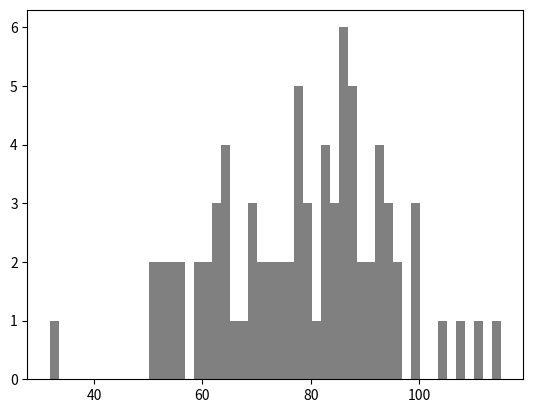

The matplotlib source for this figure:
#Statistics

print("Catch up in Preview".center(80, "-"))

import numpy as np
print('numpy:', np.__version__)# How to check the version of the numpy package
print(dir(np)) # Checking the available methods

print("Creating int numpy arrays".center(80, "-"))
python_list = [1,2,3,4,5]# Creating python List

print('Type:', type (python_list)) # <class 'list'>
print(python_list) # [1, 2, 3, 4, 5]


numpy_array_from_list = np.array(python_list)
print(type (numpy_array_from_list))   # <class 'numpy.ndarray'>
print(numpy_array_from_list) # array([1, 2, 3, 4, 5])

print("Creating float numpy arrays".center(80, "-"))
python_list = [1,2,3,4,5]
numpy_array_from_list_float = np.array(python_list, dtype=float)
print(numpy_array_from_list_float) #array[1. 2. 3. 4. 5.]

print("Creating boolean numpy arrays".center(80, "-"))
numpy_bool_array = np.array([0, 1, -1, 0, 0], dtype=bool) 
print(numpy_bool_array)#array[False  True  True False False]

print("Creating multidimensional array using numpy".center(80, "-"))
two_dimensional_list = [[0,1,2], [3,4,5], [6,7,8]]
print(two_dimensional_list)  # [[0, 1, 2], [3, 4, 5], [6, 7, 8]]

numpy_two_dimension_list = np.array(two_dimensional_list)
print(type(numpy_two_dimension_list)) #<class 'numpy.ndarray'>
print(numpy_two_dimension_list)
'''
[[0 1 2]
 [3 4 5]
 [6 7 8]]
'''

print("Converting numpy array to list".center(80, "-"))
# numpy_array_from_list =  array([1, 2, 3, 4, 5])
np_to_list = numpy_array_from_list.tolist()
print(type(np_to_list))
print(f'One dimension array:', np_to_list)
print(f'Two dimension array:', numpy_two_dimension_list.tolist())

print("Creating numpy array from tuple".center(80, "-"))
# Creating tuple in python
python_tuple = (1, 2, 3, 4, 5)
print(type(python_tuple))
print(f'{python_tuple}')

numpy_array_from_tuple = np.array(python_tuple)
print(type(numpy_array_from_tuple))
print(f'{numpy_array_from_tuple}')

print("Shape of numpy array".center(80, "-"))
nums = np.array([1, 2, 3, 4, 5])
print(nums)
print(nums.shape)
print(numpy_two_dimension_list)
print(numpy_two_dimension_list.shape)
three_by_four_array = np.array([[0, 1, 2, 3],
                               [4, 5, 6, 7],
                               [8, 9, 10, 11]])
print(three_by_four_array.shape)

print("Data type of numpy array".center(80, "-"))
int_lists = [-3, -2, -1, 0, 1, 2, 3]
int_array = np.array(int_lists)
float_array = np.array(int_lists, dtype=float)

print(int_array)
print(int_array.dtype) #int32
print(float_array)
print(float_array.dtype) #float64

print("Size of a numpy array".center(80, "-"))
numpy_array_from_list = np.array([1, 2, 3, 4, 5])
two_dimensional_list = np.array([[0, 1, 2],
                                 [3, 4, 5],
                                 [6, 7, 8]])
print({numpy_array_from_list.size})
print({two_dimensional_list.size})

print("Mathematical Operation using numpy".center(80, "-"))
numpy_array_from_list = np.array([1, 2, 3, 4, 5])
print(f'{numpy_array_from_list}')

#Addition
ten_plus_original = numpy_array_from_list + 10
print(ten_plus_original)

#Subtraction
numpy_array_from_list = np.array([1, 2, 3, 4, 5])
print(f'{numpy_array_from_list}')
ten_minus_original = numpy_array_from_list - 10
print(ten_minus_original)

#Multiplication
numpy_array_from_list = np.array([1, 2, 3, 4, 5])
print(f'{numpy_array_from_list}')
ten_times_original = numpy_array_from_list * 10
print(ten_times_original)

#Division
numpy_array_from_list = np.array([1, 2, 3, 4, 5])
ten_division_original = numpy_array_from_list / 10
print(ten_division_original)

#Modulus
numpy_array_from_list = np.array([1, 2, 3, 4, 5])
print(f'{numpy_array_from_list}')
ten_modulus_original = numpy_array_from_list % 3
print(f'{ten_modulus_original}')

#Floor Division
ten_floor_division_original = numpy_array_from_list // 10
print(f'{ten_floor_division_original}')

#Power
numpy_array_from_list = np.array([1, 2, 3, 4, 5])
ten_power_original = numpy_array_from_list ** 2
print(ten_power_original)

print("Checking data types".center(80, "-"))
#Int,  Float numbers
numpy_int_arr = np.array([1,2,3,4])
numpy_float_arr = np.array([1.1, 2.0,3.2])
numpy_bool_arr = np.array([-3, -2, 0, 1,2,3], dtype='bool')

print(numpy_int_arr.dtype)
print(numpy_float_arr.dtype)
print(numpy_bool_arr.dtype)

print("Converting types".center(80, "-"))

#Int to float
numpy_int_arr = np.array([1, 2, 3, 4], dtype='float')
print(numpy_int_arr) #[1. 2. 3. 4.]
print(type(numpy_int_arr)) #<class 'numpy.ndarray'>
print(numpy_int_arr.dtype) #float64

#float to int
numpy_int_arr = np.array([1., 2., 3., 4.], dtype='int')
print(numpy_int_arr)

#Int to boolean
numpy_int_arr = np.array([-3, -2, 0, 1, 2, 3], dtype = 'bool')
print(numpy_int_arr) #[ True  True False  True  True  True]

#Int to str
numpy_int_arr = np.array([-3, -2, 0, 1, 2, 3], dtype = '<U21')
print(numpy_int_arr) #['-3' '-2' '0' '1' '2' '3']

print("Multi-dimensional Arrays".center(80, "-"))
two_dimension_array = np.array([(1, 2, 3), (4, 5, 6), (7, 8, 9)])
print(type(two_dimension_array)) #<class 'numpy.ndarray'>
print(two_dimension_array)
print(f'{two_dimension_array.shape = }') #(3, 3)
print(f'{two_dimension_array.size = }') #9
print(f'{two_dimension_array.dtype = }') #dtype('int32')

two_dimension_array = np.array([(1, 2, 3)])
print(f'{two_dimension_array.shape = }') # (1, 3) (row, columns)

print("Getting items from a numpy array".center(80, "-"))
#2 Dimension Array
two_dimension_array = np.array([(1, 2, 3), (4, 5, 6), (7, 8, 9)])
first_row = two_dimension_array[0]
second_row = two_dimension_array[1]
third_row = two_dimension_array[2]
print(f'{first_row}') #[1 2 3]
print(f'{second_row}') #[4 5 6]
print(f'{third_row}') #[7 8 9]

first_column = two_dimension_array[:,0]
before_first_row = two_dimension_array[:0] # array([], shape=(0, 3), dtype=int32)
until_first_row = two_dimension_array[:1] #Still means to print until the first row
second_column = two_dimension_array[:,1]
third_column = two_dimension_array[:,2]
print(f'{first_column = }')  #array([1, 4, 7])
print(f'{before_first_row = }') # array([], shape=(0, 3), dtype=int32)
print(f'{until_first_row = }') #array([[1, 2, 3]])
print(f'{second_column = }') #array([2, 5, 8])
print(f'{third_column = }') #array([3, 6, 9])

print("Slicing Numpy array".center(80, "-"))
two_dimension_array = np.array([(1, 2, 3), (4, 5, 6), (7, 8, 9)])
first_two_rows_and_columns = two_dimension_array[0:2, 0:2]
print(first_two_rows_and_columns)

print("To reverse the rows and array".center(80, "-"))
print(two_dimension_array[1::])

print("To reverse the row and column positions".center(80, "-"))
two_dimension_array = np.array([(1, 2, 3), (4, 5, 6), (7, 8, 9)])
print(two_dimension_array[::-1, ::-1]) #reverse the row and column position both
'''
[[9 8 7]
 [6 5 4]
 [3 2 1]]
'''

print("To present the missing values".center(80, "-"))
two_dimension_array = np.array([(1, 2, 3), (4, 5, 6), (7, 8, 9)])
two_dimension_array[1, 1] = 55
two_dimension_array[2, 2] = 44
print(two_dimension_array)


numpy_zeroes = np.zeros((3,3),dtype=int,order='C')
print(numpy_zeroes)
'''
[[0 0 0]
 [0 0 0]
 [0 0 0]]
'''

numpy_ones = np.ones((3,3), dtype=int, order='C')
print(numpy_ones)
'''
[[1 1 1]
 [1 1 1]
 [1 1 1]]
'''

#Only ones and zeros two built-in methods

twoes = numpy_ones * 2
print(twoes)

print("reshape".center(80, "-"))
#reshape
first_shape = np.array([(1, 2, 3), (4, 5, 6)])
print(first_shape)

reshaped = first_shape.reshape(3, 2)
print(reshaped)
'''
[[1 2 3]
 [4 5 6]]
'''

print("Flatten".center(80, "-"))
#Flatten
flattened = reshaped.flatten()
print(flattened) #[1 2 3 4 5 6]

print("Horizontal stack".center(80, "-"))
#Horizontal stack
np_list_one = np.array([1, 2, 3])
np_list_two = np.array([4, 5, 6])
print(np_list_one + np_list_two) #[5 7 9]
print(f'{np.hstack((np_list_one, np_list_two))}') #[1 2 3 4 5 6]

print("Vertical Stack".center(80, "-"))
print(f'{np.vstack((np_list_one, np_list_two))}') 
'''
[[1 2 3]
 [4 5 6]]
'''

print("Generating Random Numbers from random module".center(80, "-"))
random_float = np.random.random()
print(random_float) #Just Generating ONE random float

random_float = np.random.random(5) #random() method, () stands for how many array number to be generated
print(random_float) #Generating as an array

random_int = np.random.randint(0, 11) #randint() method, () stands for a range
print(random_int)  #4

random_int = np.random.randint(0, 11, size=4) #randint() method: size meaning array number
print(random_int)  #[4 4 7 8]

random_int = np.random.randint(0, 11, size=(4, 2)) #4 rows, 2 cols array with random integer between 0~10
print(random_int)  #[4 4 7 8]

print("Generating Random Numbers from random module".center(80, "-"))
#Syntax:: np.random.normal(mu, sigma, size)
#mu:Mean (“centre”) of the distribution.
#sigma: Standard deviation (spread or “width”) of the distribution. Must be non-negative.

normal_array = np.random.normal(79, 15, 80)
print(normal_array)
'''
[ 90.80079252  78.28596759  78.02159718  76.41257498  71.60812818
  74.58027718  72.07787582  77.02227712  65.50652843  95.75141089
  97.90239649  54.271475    94.60833075  77.70214143 100.44400474
  78.00670482  76.81492309 107.82887331  92.99657298 100.78859393
  72.98039648  52.87398747  83.62999237  77.25617463  91.84559147
  85.39318451  92.38351696 101.20135841  82.47665509  76.52953816
  99.79583091  77.97359494  79.7813125   80.75846543  70.10124675
  72.48559649  75.17983081  76.73384076  62.24472454 128.63969039
 108.85576976  83.62069328  66.31557409 101.81045652  82.3641682
  68.05802968  63.77363631  78.13851672  71.07645789  81.18273882
  89.53894159  61.43266238  69.7722646   95.98699009  85.22723222
  90.18878734  73.45521083  74.17731291  82.25263192 105.18997118
  86.63445031  71.4219817   58.71226309  81.9507365   65.37687365
  65.18232687  71.95241714  55.17432759 115.39346808  94.04932081
  76.40173586  51.36004233  55.76281688  46.68250778  77.25581026
  61.53101846  53.8255023   62.38371     97.67199102  77.03840507]
'''
#The set of number mean value is 79, the standard devision is 15, and total 80 numbers


print("Numpy and Statistics".center(80, "-"))
#To use the matplot and seaborn module to visualize a set of data

import matplotlib.pyplot as plt 
#This module provides a MATLAB-like plotting framework in Python.

import seaborn as sns 
#seaborn is a statistical data visualization library built on top of Matplotlib.

plt.hist(normal_array, color='grey', bins=50)
#color: You can specify any valid color name or a hexadecimal color code.
#bins: This argument specifies the number of bins (or bars) to use in the histogram

plt.show() #To type this row to see the histogram plot


print("Matrix in numpy".center(80, "-"))
four_by_four_matrix = np.matrix(np.ones((4, 4), dtype = float))
print(four_by_four_matrix)
'''
[[1. 1. 1. 1.]
 [1. 1. 1. 1.]
 [1. 1. 1. 1.]
 [1. 1. 1. 1.]]
'''

print("Numpy numpy.arange()".center(80, "-"))


